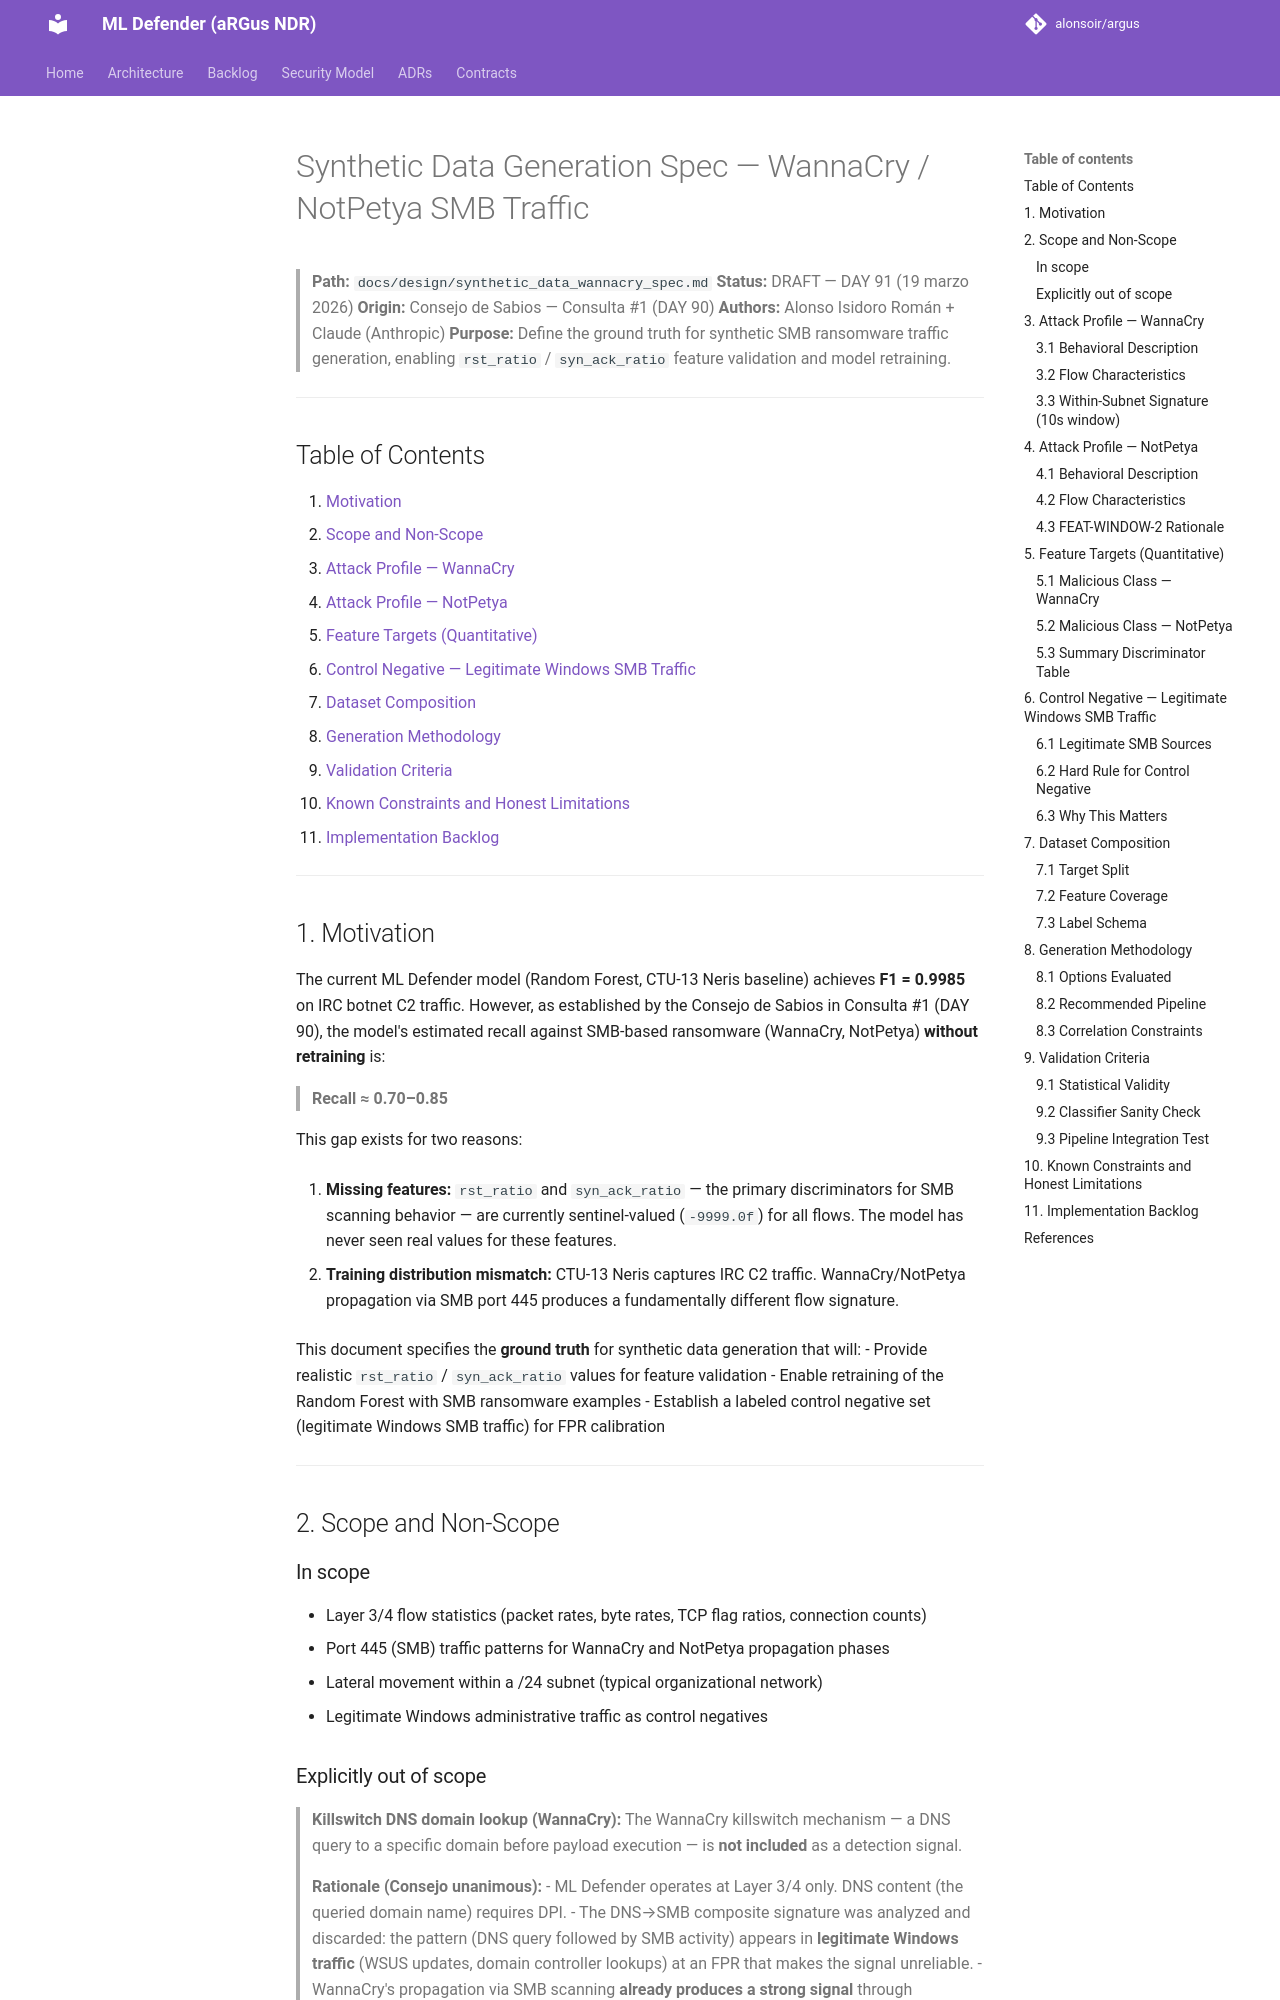

repository: alonsoir/argus · page: design/synthetic_data_wannacry_spec/index.html · generator: mkdocs

# Synthetic Data Generation Spec — WannaCry / NotPetya SMB Traffic

> **Path:** `docs/design/synthetic_data_wannacry_spec.md`
> **Status:** DRAFT — DAY 91 (19 marzo 2026)
> **Origin:** Consejo de Sabios — Consulta #1 (DAY 90)
> **Authors:** Alonso Isidoro Román + Claude (Anthropic)
> **Purpose:** Define the ground truth for synthetic SMB ransomware traffic generation,
> enabling `rst_ratio` / `syn_ack_ratio` feature validation and model retraining.

---

## Table of Contents

1. [Motivation](#1-motivation)
2. [Scope and Non-Scope](#2-scope-and-non-scope)
3. [Attack Profile — WannaCry](#3-attack-profile--wannacry)
4. [Attack Profile — NotPetya](#4-attack-profile--notpetya)
5. [Feature Targets (Quantitative)](#5-feature-targets-quantitative)
6. [Control Negative — Legitimate Windows SMB Traffic](#6-control-negative--legitimate-windows-smb-traffic)
7. [Dataset Composition](#7-dataset-composition)
8. [Generation Methodology](#8-generation-methodology)
9. [Validation Criteria](#9-validation-criteria)
10. [Known Constraints and Honest Limitations](#10-known-constraints-and-honest-limitations)
11. [Implementation Backlog](#11-implementation-backlog)

---

## 1. Motivation

The current ML Defender model (Random Forest, CTU-13 Neris baseline) achieves **F1 = 0.9985** on IRC botnet C2 traffic. However, as established by the Consejo de Sabios in Consulta #1 (DAY 90), the model's estimated recall against SMB-based ransomware (WannaCry, NotPetya) **without retraining** is:

> **Recall ≈ 0.70–0.85**

This gap exists for two reasons:

1. **Missing features:** `rst_ratio` and `syn_ack_ratio` — the primary discriminators for SMB scanning behavior — are currently sentinel-valued (`-9999.0f`) for all flows. The model has never seen real values for these features.

2. **Training distribution mismatch:** CTU-13 Neris captures IRC C2 traffic. WannaCry/NotPetya propagation via SMB port 445 produces a fundamentally different flow signature.

This document specifies the **ground truth** for synthetic data generation that will:
- Provide realistic `rst_ratio` / `syn_ack_ratio` values for feature validation
- Enable retraining of the Random Forest with SMB ransomware examples
- Establish a labeled control negative set (legitimate Windows SMB traffic) for FPR calibration

---

## 2. Scope and Non-Scope

### In scope
- Layer 3/4 flow statistics (packet rates, byte rates, TCP flag ratios, connection counts)
- Port 445 (SMB) traffic patterns for WannaCry and NotPetya propagation phases
- Lateral movement within a /24 subnet (typical organizational network)
- Legitimate Windows administrative traffic as control negatives
